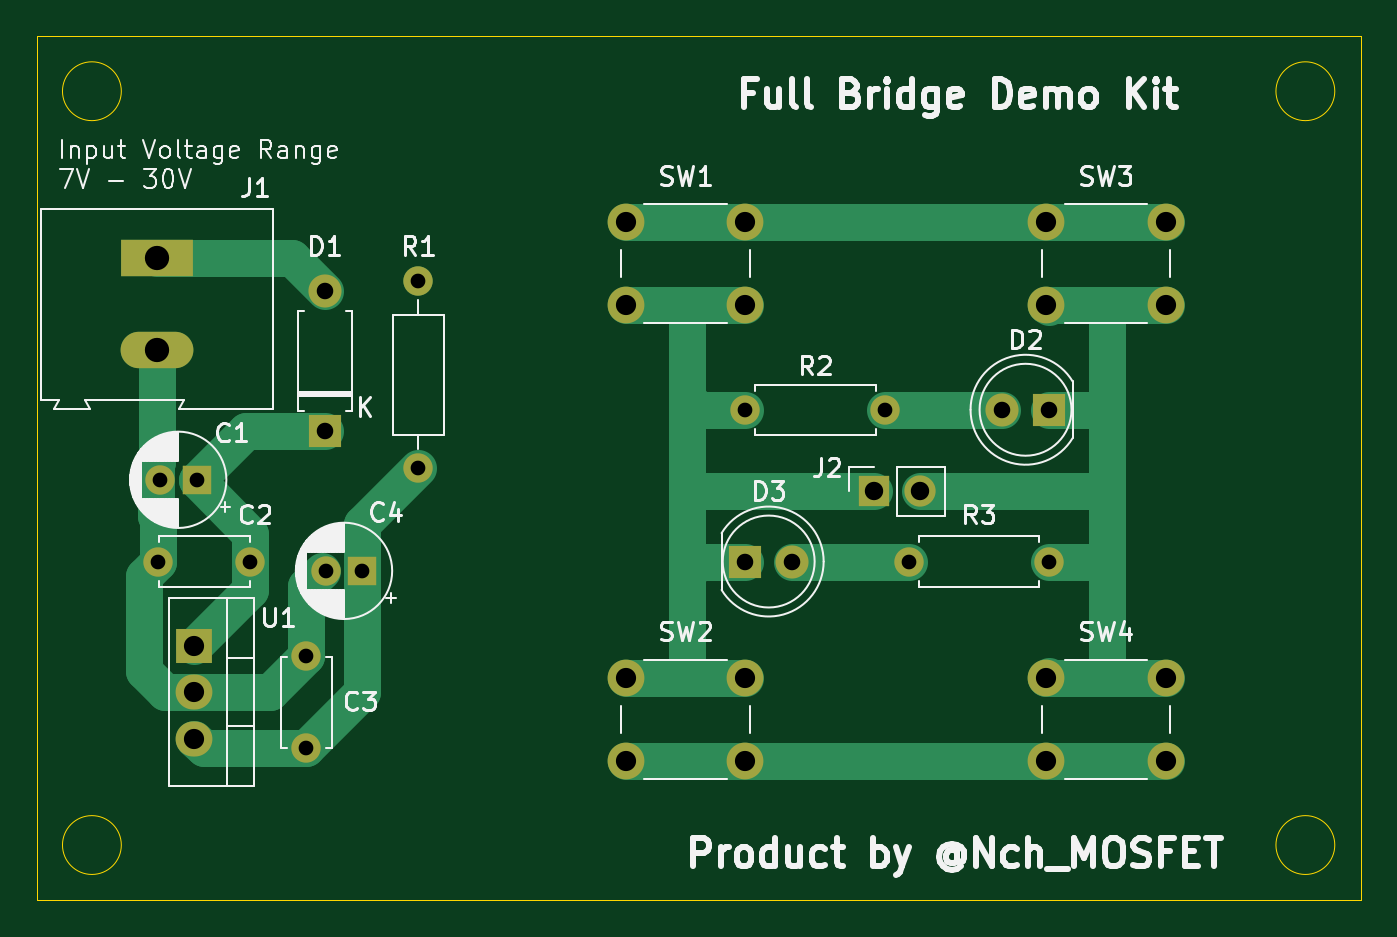
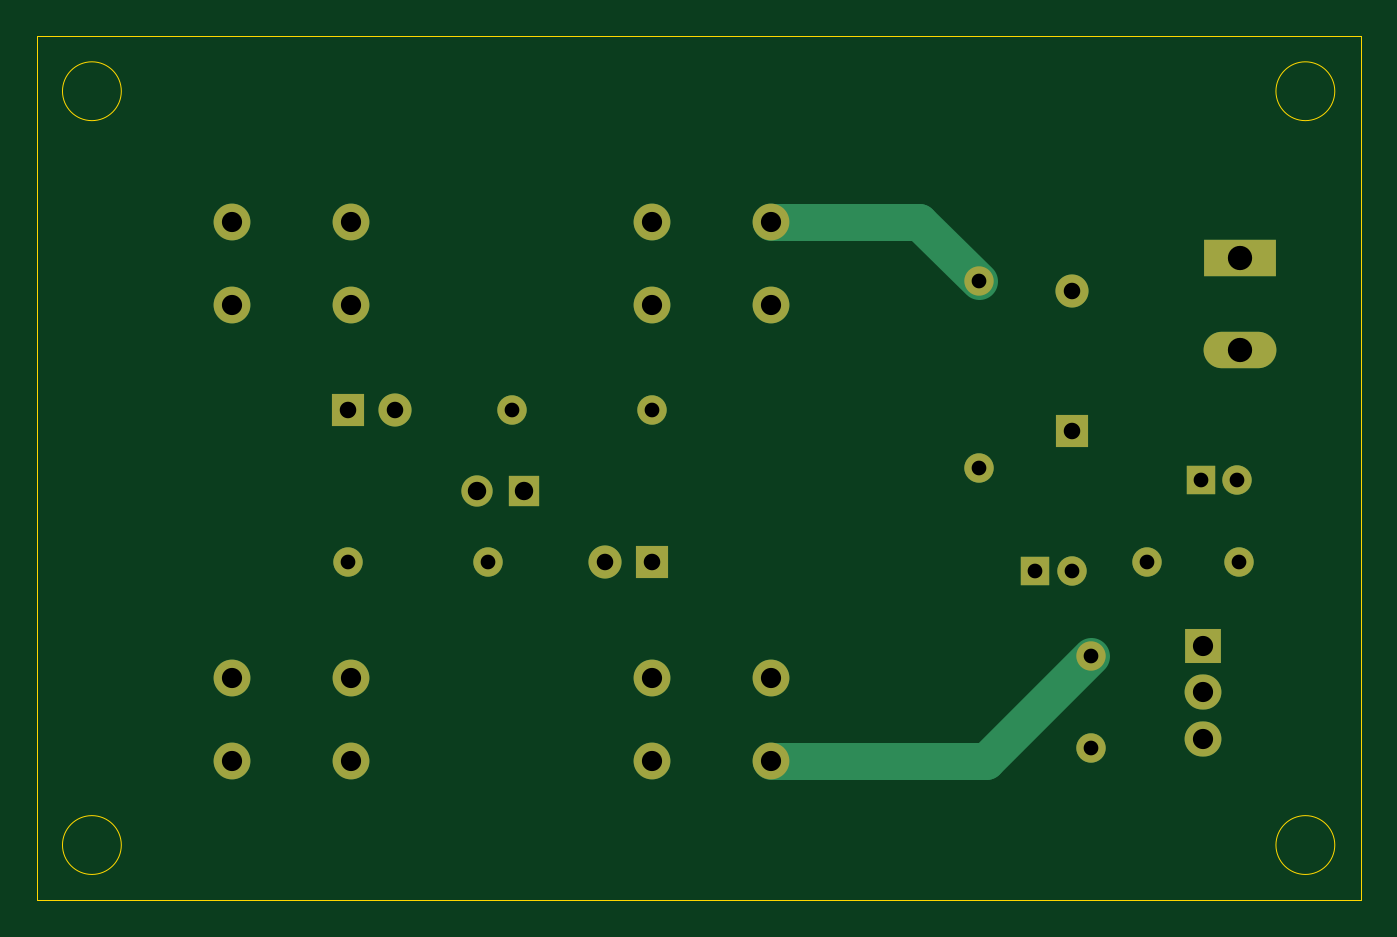
Circuit board: 11 layer files. Board 72.0 x 47.0 mm.
- bottom_copper: FullBridge_demo_kit-B_Cu.gbr (4523 bytes)
- bottom_mask: FullBridge_demo_kit-B_Mask.gbr (2445 bytes)
- paste: FullBridge_demo_kit-B_Paste.gbr (487 bytes)
- bottom_silk: FullBridge_demo_kit-B_SilkS.gbr (488 bytes)
- outline: FullBridge_demo_kit-Edge_Cuts.gbr (1060 bytes)
- top_copper: FullBridge_demo_kit-F_Cu.gbr (7574 bytes)
- top_mask: FullBridge_demo_kit-F_Mask.gbr (2445 bytes)
- paste: FullBridge_demo_kit-F_Paste.gbr (487 bytes)
- top_silk: FullBridge_demo_kit-F_SilkS.gbr (46992 bytes)
- drill: FullBridge_demo_kit-NPTH.drl (284 bytes)
- drill: FullBridge_demo_kit-PTH.drl (940 bytes)

=== bottom_copper: FullBridge_demo_kit-B_Cu.gbr ===
%TF.GenerationSoftware,KiCad,Pcbnew,(5.1.12)-1*%
%TF.CreationDate,2022-07-22T22:42:44+09:00*%
%TF.ProjectId,FullBridge_demo_kit,46756c6c-4272-4696-9467-655f64656d6f,rev?*%
%TF.SameCoordinates,Original*%
%TF.FileFunction,Copper,L2,Bot*%
%TF.FilePolarity,Positive*%
%FSLAX46Y46*%
G04 Gerber Fmt 4.6, Leading zero omitted, Abs format (unit mm)*
G04 Created by KiCad (PCBNEW (5.1.12)-1) date 2022-07-22 22:42:44*
%MOMM*%
%LPD*%
G01*
G04 APERTURE LIST*
%TA.AperFunction,ComponentPad*%
%ADD10C,1.600000*%
%TD*%
%TA.AperFunction,ComponentPad*%
%ADD11R,1.600000X1.600000*%
%TD*%
%TA.AperFunction,ComponentPad*%
%ADD12R,1.800000X1.800000*%
%TD*%
%TA.AperFunction,ComponentPad*%
%ADD13O,1.800000X1.800000*%
%TD*%
%TA.AperFunction,ComponentPad*%
%ADD14C,1.800000*%
%TD*%
%TA.AperFunction,ComponentPad*%
%ADD15R,3.960000X1.980000*%
%TD*%
%TA.AperFunction,ComponentPad*%
%ADD16O,3.960000X1.980000*%
%TD*%
%TA.AperFunction,ComponentPad*%
%ADD17O,1.600000X1.600000*%
%TD*%
%TA.AperFunction,ComponentPad*%
%ADD18C,2.000000*%
%TD*%
%TA.AperFunction,ComponentPad*%
%ADD19R,2.000000X1.905000*%
%TD*%
%TA.AperFunction,ComponentPad*%
%ADD20O,2.000000X1.905000*%
%TD*%
%TA.AperFunction,ComponentPad*%
%ADD21R,1.700000X1.700000*%
%TD*%
%TA.AperFunction,ComponentPad*%
%ADD22O,1.700000X1.700000*%
%TD*%
%TA.AperFunction,Conductor*%
%ADD23C,2.000000*%
%TD*%
G04 APERTURE END LIST*
D10*
%TO.P,C1,2*%
%TO.N,GND*%
X123095000Y-102235000D03*
D11*
%TO.P,C1,1*%
%TO.N,Net-(C1-Pad1)*%
X125095000Y-102235000D03*
%TD*%
D10*
%TO.P,C2,1*%
%TO.N,Net-(C1-Pad1)*%
X128016000Y-106680000D03*
%TO.P,C2,2*%
%TO.N,GND*%
X123016000Y-106680000D03*
%TD*%
%TO.P,C3,2*%
%TO.N,GND*%
X131064000Y-111840000D03*
%TO.P,C3,1*%
%TO.N,+5V*%
X131064000Y-116840000D03*
%TD*%
D11*
%TO.P,C4,1*%
%TO.N,+5V*%
X134112000Y-107188000D03*
D10*
%TO.P,C4,2*%
%TO.N,GND*%
X132112000Y-107188000D03*
%TD*%
D12*
%TO.P,D1,1*%
%TO.N,Net-(C1-Pad1)*%
X132080000Y-99568000D03*
D13*
%TO.P,D1,2*%
%TO.N,+12V*%
X132080000Y-91948000D03*
%TD*%
D14*
%TO.P,D2,2*%
%TO.N,Net-(D2-Pad2)*%
X168910000Y-98425000D03*
D12*
%TO.P,D2,1*%
%TO.N,Net-(D2-Pad1)*%
X171450000Y-98425000D03*
%TD*%
%TO.P,D3,1*%
%TO.N,Net-(D3-Pad1)*%
X154940000Y-106680000D03*
D14*
%TO.P,D3,2*%
%TO.N,Net-(D3-Pad2)*%
X157480000Y-106680000D03*
%TD*%
D15*
%TO.P,J1,1*%
%TO.N,+12V*%
X122936000Y-90170000D03*
D16*
%TO.P,J1,2*%
%TO.N,GND*%
X122936000Y-95170000D03*
%TD*%
D10*
%TO.P,R1,1*%
%TO.N,+5V*%
X137160000Y-101600000D03*
D17*
%TO.P,R1,2*%
%TO.N,Net-(R1-Pad2)*%
X137160000Y-91440000D03*
%TD*%
D18*
%TO.P,SW1,2*%
%TO.N,Net-(R1-Pad2)*%
X154940000Y-88210000D03*
%TO.P,SW1,1*%
%TO.N,Net-(D3-Pad1)*%
X154940000Y-92710000D03*
%TO.P,SW1,2*%
%TO.N,Net-(R1-Pad2)*%
X148440000Y-88210000D03*
%TO.P,SW1,1*%
%TO.N,Net-(D3-Pad1)*%
X148440000Y-92710000D03*
%TD*%
%TO.P,SW2,2*%
%TO.N,Net-(D3-Pad1)*%
X154940000Y-113030000D03*
%TO.P,SW2,1*%
%TO.N,GND*%
X154940000Y-117530000D03*
%TO.P,SW2,2*%
%TO.N,Net-(D3-Pad1)*%
X148440000Y-113030000D03*
%TO.P,SW2,1*%
%TO.N,GND*%
X148440000Y-117530000D03*
%TD*%
%TO.P,SW3,1*%
%TO.N,Net-(D2-Pad1)*%
X171300000Y-92710000D03*
%TO.P,SW3,2*%
%TO.N,Net-(R1-Pad2)*%
X171300000Y-88210000D03*
%TO.P,SW3,1*%
%TO.N,Net-(D2-Pad1)*%
X177800000Y-92710000D03*
%TO.P,SW3,2*%
%TO.N,Net-(R1-Pad2)*%
X177800000Y-88210000D03*
%TD*%
%TO.P,SW4,1*%
%TO.N,GND*%
X171300000Y-117530000D03*
%TO.P,SW4,2*%
%TO.N,Net-(D2-Pad1)*%
X171300000Y-113030000D03*
%TO.P,SW4,1*%
%TO.N,GND*%
X177800000Y-117530000D03*
%TO.P,SW4,2*%
%TO.N,Net-(D2-Pad1)*%
X177800000Y-113030000D03*
%TD*%
D19*
%TO.P,U1,1*%
%TO.N,Net-(C1-Pad1)*%
X124968000Y-111252000D03*
D20*
%TO.P,U1,2*%
%TO.N,GND*%
X124968000Y-113792000D03*
%TO.P,U1,3*%
%TO.N,+5V*%
X124968000Y-116332000D03*
%TD*%
D21*
%TO.P,J2,1*%
%TO.N,Net-(D3-Pad1)*%
X161925000Y-102870000D03*
D22*
%TO.P,J2,2*%
%TO.N,Net-(D2-Pad1)*%
X164465000Y-102870000D03*
%TD*%
D17*
%TO.P,R2,2*%
%TO.N,Net-(D2-Pad2)*%
X162560000Y-98425000D03*
D10*
%TO.P,R2,1*%
%TO.N,Net-(D3-Pad1)*%
X154940000Y-98425000D03*
%TD*%
%TO.P,R3,1*%
%TO.N,Net-(D2-Pad1)*%
X171450000Y-106680000D03*
D17*
%TO.P,R3,2*%
%TO.N,Net-(D3-Pad2)*%
X163830000Y-106680000D03*
%TD*%
D23*
%TO.N,GND*%
X136754000Y-117530000D02*
X131064000Y-111840000D01*
X148440000Y-117530000D02*
X136754000Y-117530000D01*
%TO.N,Net-(R1-Pad2)*%
X140390000Y-88210000D02*
X137160000Y-91440000D01*
X148440000Y-88210000D02*
X140390000Y-88210000D01*
%TD*%
M02*

=== bottom_mask: FullBridge_demo_kit-B_Mask.gbr ===
%TF.GenerationSoftware,KiCad,Pcbnew,(5.1.12)-1*%
%TF.CreationDate,2022-07-22T22:42:44+09:00*%
%TF.ProjectId,FullBridge_demo_kit,46756c6c-4272-4696-9467-655f64656d6f,rev?*%
%TF.SameCoordinates,Original*%
%TF.FileFunction,Soldermask,Bot*%
%TF.FilePolarity,Negative*%
%FSLAX46Y46*%
G04 Gerber Fmt 4.6, Leading zero omitted, Abs format (unit mm)*
G04 Created by KiCad (PCBNEW (5.1.12)-1) date 2022-07-22 22:42:44*
%MOMM*%
%LPD*%
G01*
G04 APERTURE LIST*
%ADD10C,1.600000*%
%ADD11R,1.600000X1.600000*%
%ADD12R,1.800000X1.800000*%
%ADD13O,1.800000X1.800000*%
%ADD14C,1.800000*%
%ADD15R,3.960000X1.980000*%
%ADD16O,3.960000X1.980000*%
%ADD17O,1.600000X1.600000*%
%ADD18C,2.000000*%
%ADD19R,2.000000X1.905000*%
%ADD20O,2.000000X1.905000*%
%ADD21R,1.700000X1.700000*%
%ADD22O,1.700000X1.700000*%
G04 APERTURE END LIST*
D10*
%TO.C,C1*%
X123095000Y-102235000D03*
D11*
X125095000Y-102235000D03*
%TD*%
D10*
%TO.C,C2*%
X128016000Y-106680000D03*
X123016000Y-106680000D03*
%TD*%
%TO.C,C3*%
X131064000Y-111840000D03*
X131064000Y-116840000D03*
%TD*%
D11*
%TO.C,C4*%
X134112000Y-107188000D03*
D10*
X132112000Y-107188000D03*
%TD*%
D12*
%TO.C,D1*%
X132080000Y-99568000D03*
D13*
X132080000Y-91948000D03*
%TD*%
D14*
%TO.C,D2*%
X168910000Y-98425000D03*
D12*
X171450000Y-98425000D03*
%TD*%
%TO.C,D3*%
X154940000Y-106680000D03*
D14*
X157480000Y-106680000D03*
%TD*%
D15*
%TO.C,J1*%
X122936000Y-90170000D03*
D16*
X122936000Y-95170000D03*
%TD*%
D10*
%TO.C,R1*%
X137160000Y-101600000D03*
D17*
X137160000Y-91440000D03*
%TD*%
D18*
%TO.C,SW1*%
X154940000Y-88210000D03*
X154940000Y-92710000D03*
X148440000Y-88210000D03*
X148440000Y-92710000D03*
%TD*%
%TO.C,SW2*%
X154940000Y-113030000D03*
X154940000Y-117530000D03*
X148440000Y-113030000D03*
X148440000Y-117530000D03*
%TD*%
%TO.C,SW3*%
X171300000Y-92710000D03*
X171300000Y-88210000D03*
X177800000Y-92710000D03*
X177800000Y-88210000D03*
%TD*%
%TO.C,SW4*%
X171300000Y-117530000D03*
X171300000Y-113030000D03*
X177800000Y-117530000D03*
X177800000Y-113030000D03*
%TD*%
D19*
%TO.C,U1*%
X124968000Y-111252000D03*
D20*
X124968000Y-113792000D03*
X124968000Y-116332000D03*
%TD*%
D21*
%TO.C,J2*%
X161925000Y-102870000D03*
D22*
X164465000Y-102870000D03*
%TD*%
D17*
%TO.C,R2*%
X162560000Y-98425000D03*
D10*
X154940000Y-98425000D03*
%TD*%
%TO.C,R3*%
X171450000Y-106680000D03*
D17*
X163830000Y-106680000D03*
%TD*%
M02*

=== paste: FullBridge_demo_kit-B_Paste.gbr ===
%TF.GenerationSoftware,KiCad,Pcbnew,(5.1.12)-1*%
%TF.CreationDate,2022-07-22T22:42:44+09:00*%
%TF.ProjectId,FullBridge_demo_kit,46756c6c-4272-4696-9467-655f64656d6f,rev?*%
%TF.SameCoordinates,Original*%
%TF.FileFunction,Paste,Bot*%
%TF.FilePolarity,Positive*%
%FSLAX46Y46*%
G04 Gerber Fmt 4.6, Leading zero omitted, Abs format (unit mm)*
G04 Created by KiCad (PCBNEW (5.1.12)-1) date 2022-07-22 22:42:44*
%MOMM*%
%LPD*%
G01*
G04 APERTURE LIST*
G04 APERTURE END LIST*
M02*

=== bottom_silk: FullBridge_demo_kit-B_SilkS.gbr ===
%TF.GenerationSoftware,KiCad,Pcbnew,(5.1.12)-1*%
%TF.CreationDate,2022-07-22T22:42:44+09:00*%
%TF.ProjectId,FullBridge_demo_kit,46756c6c-4272-4696-9467-655f64656d6f,rev?*%
%TF.SameCoordinates,Original*%
%TF.FileFunction,Legend,Bot*%
%TF.FilePolarity,Positive*%
%FSLAX46Y46*%
G04 Gerber Fmt 4.6, Leading zero omitted, Abs format (unit mm)*
G04 Created by KiCad (PCBNEW (5.1.12)-1) date 2022-07-22 22:42:44*
%MOMM*%
%LPD*%
G01*
G04 APERTURE LIST*
G04 APERTURE END LIST*
M02*

=== outline: FullBridge_demo_kit-Edge_Cuts.gbr ===
%TF.GenerationSoftware,KiCad,Pcbnew,(5.1.12)-1*%
%TF.CreationDate,2022-07-22T22:42:44+09:00*%
%TF.ProjectId,FullBridge_demo_kit,46756c6c-4272-4696-9467-655f64656d6f,rev?*%
%TF.SameCoordinates,Original*%
%TF.FileFunction,Profile,NP*%
%FSLAX46Y46*%
G04 Gerber Fmt 4.6, Leading zero omitted, Abs format (unit mm)*
G04 Created by KiCad (PCBNEW (5.1.12)-1) date 2022-07-22 22:42:44*
%MOMM*%
%LPD*%
G01*
G04 APERTURE LIST*
%TA.AperFunction,Profile*%
%ADD10C,0.050000*%
%TD*%
G04 APERTURE END LIST*
D10*
X187000000Y-122100000D02*
G75*
G03*
X187000000Y-122100000I-1600000J0D01*
G01*
X121000000Y-81100000D02*
G75*
G03*
X121000000Y-81100000I-1600000J0D01*
G01*
X187000000Y-81100000D02*
G75*
G03*
X187000000Y-81100000I-1600000J0D01*
G01*
X116400000Y-78100000D02*
X188400000Y-78100000D01*
X188400000Y-125100000D02*
X116400000Y-125100000D01*
X188400000Y-78100000D02*
X188400000Y-125100000D01*
X121000000Y-122100000D02*
G75*
G03*
X121000000Y-122100000I-1600000J0D01*
G01*
X116400000Y-125100000D02*
X116400000Y-78100000D01*
M02*

=== top_copper: FullBridge_demo_kit-F_Cu.gbr (7574 bytes, source omitted) ===
=== top_mask: FullBridge_demo_kit-F_Mask.gbr ===
%TF.GenerationSoftware,KiCad,Pcbnew,(5.1.12)-1*%
%TF.CreationDate,2022-07-22T22:42:44+09:00*%
%TF.ProjectId,FullBridge_demo_kit,46756c6c-4272-4696-9467-655f64656d6f,rev?*%
%TF.SameCoordinates,Original*%
%TF.FileFunction,Soldermask,Top*%
%TF.FilePolarity,Negative*%
%FSLAX46Y46*%
G04 Gerber Fmt 4.6, Leading zero omitted, Abs format (unit mm)*
G04 Created by KiCad (PCBNEW (5.1.12)-1) date 2022-07-22 22:42:44*
%MOMM*%
%LPD*%
G01*
G04 APERTURE LIST*
%ADD10C,1.600000*%
%ADD11R,1.600000X1.600000*%
%ADD12R,1.800000X1.800000*%
%ADD13O,1.800000X1.800000*%
%ADD14C,1.800000*%
%ADD15R,3.960000X1.980000*%
%ADD16O,3.960000X1.980000*%
%ADD17O,1.600000X1.600000*%
%ADD18C,2.000000*%
%ADD19R,2.000000X1.905000*%
%ADD20O,2.000000X1.905000*%
%ADD21R,1.700000X1.700000*%
%ADD22O,1.700000X1.700000*%
G04 APERTURE END LIST*
D10*
%TO.C,C1*%
X123095000Y-102235000D03*
D11*
X125095000Y-102235000D03*
%TD*%
D10*
%TO.C,C2*%
X128016000Y-106680000D03*
X123016000Y-106680000D03*
%TD*%
%TO.C,C3*%
X131064000Y-111840000D03*
X131064000Y-116840000D03*
%TD*%
D11*
%TO.C,C4*%
X134112000Y-107188000D03*
D10*
X132112000Y-107188000D03*
%TD*%
D12*
%TO.C,D1*%
X132080000Y-99568000D03*
D13*
X132080000Y-91948000D03*
%TD*%
D14*
%TO.C,D2*%
X168910000Y-98425000D03*
D12*
X171450000Y-98425000D03*
%TD*%
%TO.C,D3*%
X154940000Y-106680000D03*
D14*
X157480000Y-106680000D03*
%TD*%
D15*
%TO.C,J1*%
X122936000Y-90170000D03*
D16*
X122936000Y-95170000D03*
%TD*%
D10*
%TO.C,R1*%
X137160000Y-101600000D03*
D17*
X137160000Y-91440000D03*
%TD*%
D18*
%TO.C,SW1*%
X154940000Y-88210000D03*
X154940000Y-92710000D03*
X148440000Y-88210000D03*
X148440000Y-92710000D03*
%TD*%
%TO.C,SW2*%
X154940000Y-113030000D03*
X154940000Y-117530000D03*
X148440000Y-113030000D03*
X148440000Y-117530000D03*
%TD*%
%TO.C,SW3*%
X171300000Y-92710000D03*
X171300000Y-88210000D03*
X177800000Y-92710000D03*
X177800000Y-88210000D03*
%TD*%
%TO.C,SW4*%
X171300000Y-117530000D03*
X171300000Y-113030000D03*
X177800000Y-117530000D03*
X177800000Y-113030000D03*
%TD*%
D19*
%TO.C,U1*%
X124968000Y-111252000D03*
D20*
X124968000Y-113792000D03*
X124968000Y-116332000D03*
%TD*%
D21*
%TO.C,J2*%
X161925000Y-102870000D03*
D22*
X164465000Y-102870000D03*
%TD*%
D17*
%TO.C,R2*%
X162560000Y-98425000D03*
D10*
X154940000Y-98425000D03*
%TD*%
%TO.C,R3*%
X171450000Y-106680000D03*
D17*
X163830000Y-106680000D03*
%TD*%
M02*

=== paste: FullBridge_demo_kit-F_Paste.gbr ===
%TF.GenerationSoftware,KiCad,Pcbnew,(5.1.12)-1*%
%TF.CreationDate,2022-07-22T22:42:44+09:00*%
%TF.ProjectId,FullBridge_demo_kit,46756c6c-4272-4696-9467-655f64656d6f,rev?*%
%TF.SameCoordinates,Original*%
%TF.FileFunction,Paste,Top*%
%TF.FilePolarity,Positive*%
%FSLAX46Y46*%
G04 Gerber Fmt 4.6, Leading zero omitted, Abs format (unit mm)*
G04 Created by KiCad (PCBNEW (5.1.12)-1) date 2022-07-22 22:42:44*
%MOMM*%
%LPD*%
G01*
G04 APERTURE LIST*
G04 APERTURE END LIST*
M02*

=== top_silk: FullBridge_demo_kit-F_SilkS.gbr (46992 bytes, source omitted) ===
=== drill: FullBridge_demo_kit-NPTH.drl ===
M48
; DRILL file {KiCad (5.1.12)-1} date 07/22/22 22:42:46
; FORMAT={-:-/ absolute / inch / decimal}
; #@! TF.CreationDate,2022-07-22T22:42:46+09:00
; #@! TF.GenerationSoftware,Kicad,Pcbnew,(5.1.12)-1
; #@! TF.FileFunction,NonPlated,1,2,NPTH
FMAT,2
INCH
%
G90
G05
T0
M30

=== drill: FullBridge_demo_kit-PTH.drl ===
M48
; DRILL file {KiCad (5.1.12)-1} date 07/22/22 22:42:46
; FORMAT={-:-/ absolute / inch / decimal}
; #@! TF.CreationDate,2022-07-22T22:42:46+09:00
; #@! TF.GenerationSoftware,Kicad,Pcbnew,(5.1.12)-1
; #@! TF.FileFunction,Plated,1,2,PTH
FMAT,2
INCH
T1C0.0315
T2C0.0354
T3C0.0394
T4C0.0433
T5C0.0520
%
G90
G05
T1
X4.8431Y-4.2
X4.8463Y-4.025
X4.925Y-4.025
X5.04Y-4.2
X5.16Y-4.4031
X5.16Y-4.6
X5.2013Y-4.22
X5.28Y-4.22
X5.4Y-3.6
X5.4Y-4.0
X6.1Y-3.875
X6.4Y-3.875
X6.45Y-4.2
X6.75Y-4.2
T2
X5.2Y-3.62
X5.2Y-3.92
X6.1Y-4.2
X6.2Y-4.2
X6.65Y-3.875
X6.75Y-3.875
T3
X6.375Y-4.05
X6.475Y-4.05
T4
X4.92Y-4.38
X4.92Y-4.48
X4.92Y-4.58
X5.8441Y-3.4728
X5.8441Y-3.65
X5.8441Y-4.45
X5.8441Y-4.6272
X6.1Y-3.4728
X6.1Y-3.65
X6.1Y-4.45
X6.1Y-4.6272
X6.7441Y-3.4728
X6.7441Y-3.65
X6.7441Y-4.45
X6.7441Y-4.6272
X7.0Y-3.4728
X7.0Y-3.65
X7.0Y-4.45
X7.0Y-4.6272
T5
X4.84Y-3.55
X4.84Y-3.7469
T0
M30
